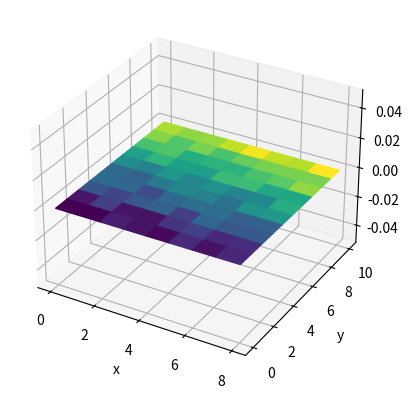

Generate this figure with matplotlib:
import matplotlib.pyplot as plt
import numpy as np

from matplotlib.colors import Normalize


def imshow3d(ax, array, value_direction='z', pos=0, norm=None, cmap=None):
    
    if norm is None:
        norm = Normalize()
    colors = plt.get_cmap(cmap)(norm(array))

    if value_direction == 'x':
        nz, ny = array.shape
        zi, yi = np.mgrid[0:nz + 1, 0:ny + 1]
        xi = np.full_like(yi, pos)
    elif value_direction == 'y':
        nx, nz = array.shape
        xi, zi = np.mgrid[0:nx + 1, 0:nz + 1]
        yi = np.full_like(zi, pos)
    elif value_direction == 'z':
        ny, nx = array.shape
        yi, xi = np.mgrid[0:ny + 1, 0:nx + 1]
        zi = np.full_like(xi, pos)
    else:
        raise ValueError(f"Invalid value_direction: {value_direction!r}")
    ax.plot_surface(xi, yi, zi, rstride=1, cstride=1, facecolors=colors, shade=False)


fig = plt.figure()
ax = fig.add_subplot(projection='3d')
ax.set(xlabel="x", ylabel="y", zlabel="z")

nx, ny, nz = 8, 10, 5
data_xy = np.arange(ny * nx).reshape(ny, nx) + 15 * np.random.random((ny, nx))

imshow3d(ax, data_xy)

plt.show()
